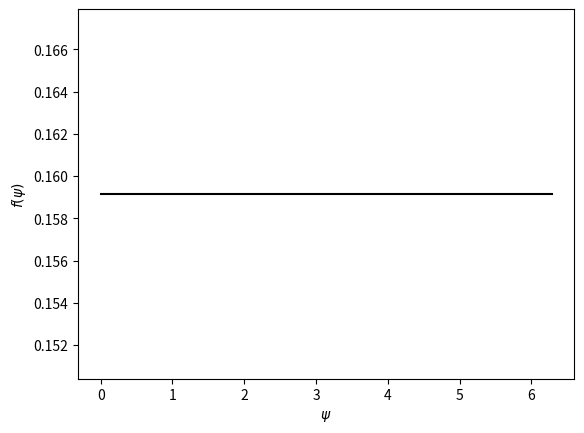
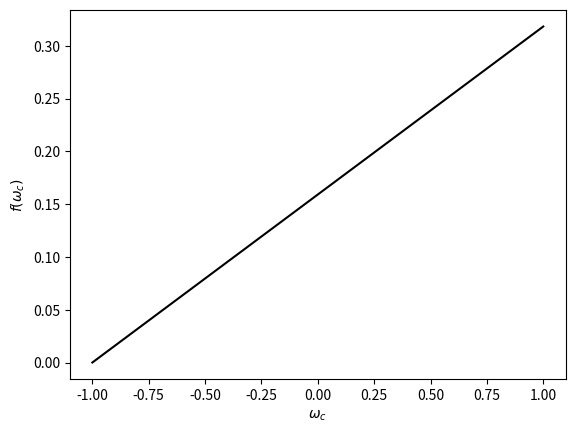

These charts were generated, in order, by the following Python code:
import numpy as np
import matplotlib.pyplot as plt


def f(w, psi):
    return (1 / (2*np.pi)) * (1 + w)



fig = plt.figure(0)
ax = fig.add_subplot(111)
ax.set_xlabel('$\psi$')
ax.set_ylabel('$f(\psi)$')

w = np.zeros(100)
psi = np.linspace(0, 2*np.pi, 100)
ax.plot(psi, f(w, psi), color='k')


fig = plt.figure(1)
ax = fig.add_subplot(111)
ax.set_xlabel('$\omega_c$')
ax.set_ylabel('$f(\omega_c)$')

w = np.linspace(-1, 1, 100)
ax.plot(w, f(w, psi), color='k')